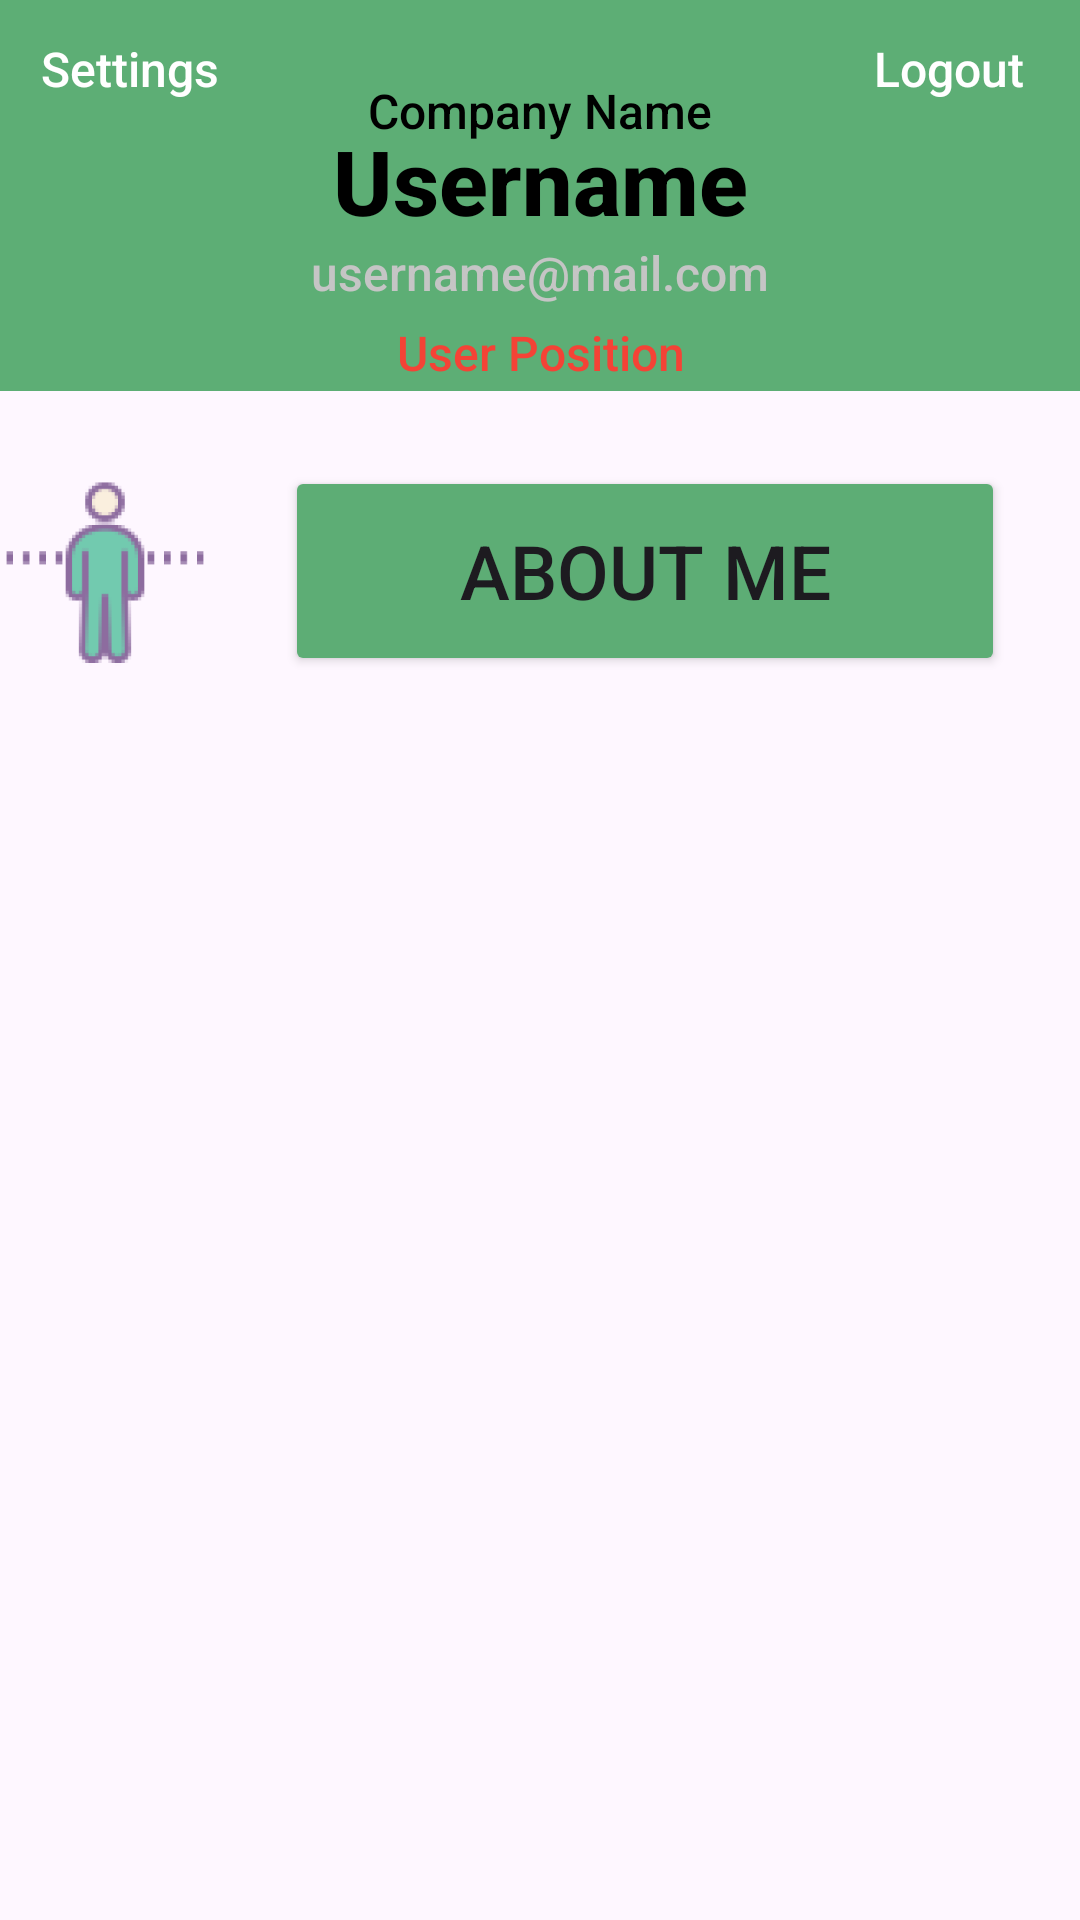

This screen was rendered from an Android layout file. Write that file and the resources it references.
<!-- AndroidManifest.xml: application theme Theme.WasteDisposal -->
<!-- res/layout/employee_landing.xml -->
<RelativeLayout xmlns:android="http://schemas.android.com/apk/res/android"
    xmlns:app="http://schemas.android.com/apk/res-auto"
    xmlns:tools="http://schemas.android.com/tools"
    android:layout_width="wrap_content"
    android:layout_height="wrap_content"
    android:padding="0dp"
    tools:context=".Activities.LogInActivity">

    <Button
        android:id="@+id/indicator2"
        android:layout_width="wrap_content"
        android:layout_height="1dp"
        android:layout_above="@+id/indicator"
        android:layout_alignParentStart="true"
        android:layout_alignParentTop="true"
        android:layout_alignParentEnd="true"
        android:layout_marginStart="0dp"
        android:layout_marginTop="630dp"
        android:layout_marginEnd="0dp"
        android:layout_marginBottom="10dp"
        android:backgroundTint="#C4C4C4" />

    <TextView
        android:id="@+id/textViewSettings2"
        android:layout_width="match_parent"
        android:layout_height="wrap_content"
        android:layout_alignParentStart="true"
        android:layout_alignParentEnd="true"
        android:layout_gravity="center"
        android:layout_marginBottom="10dp"
        android:background="#5DAE75"
        android:fontFamily="sans-serif-medium"
        android:paddingTop="40dp"
        android:paddingBottom="50dp"
        android:text="Username"
        android:textAlignment="center"
        android:textColor="#000000"
        android:textSize="30dp"
        android:textStyle="bold" />

    <TextView
        android:id="@+id/textViewSettings"
        android:layout_width="87dp"
        android:layout_height="46dp"
        android:layout_alignParentStart="true"
        android:layout_alignParentTop="true"
        android:layout_marginStart="0dp"
        android:layout_marginTop="0dp"
        android:fontFamily="sans-serif-medium"
        android:gravity="center"
        android:text="Settings"
        android:textAlignment="center"
        android:textColor="#FFFFFF"
        android:textSize="16dp" />

    <TextView
        android:id="@+id/textViewLogout"
        android:layout_width="87dp"
        android:layout_height="46dp"
        android:layout_alignParentTop="true"
        android:layout_alignParentEnd="true"
        android:layout_marginTop="0dp"
        android:layout_marginEnd="0dp"
        android:fontFamily="sans-serif-medium"
        android:gravity="center"
        android:text="Logout"
        android:textAlignment="center"
        android:textColor="#FFFFFF"
        android:textSize="16dp" />

    <TextView
        android:id="@+id/textViewUsernameMail"
        android:layout_width="match_parent"
        android:layout_height="wrap_content"
        android:layout_alignParentStart="true"
        android:layout_alignParentTop="true"
        android:layout_marginStart="0dp"
        android:layout_marginTop="80dp"
        android:fontFamily="sans-serif-medium"
        android:gravity="center"
        android:text="username@mail.com"
        android:textAlignment="center"
        android:textColor="#C5C5C5"
        android:textSize="16dp" />

    <TextView
        android:id="@+id/textViewUsernameMail4"
        android:layout_width="match_parent"
        android:layout_height="wrap_content"
        android:layout_alignParentStart="true"
        android:layout_alignParentTop="true"
        android:layout_alignParentEnd="true"
        android:layout_marginStart="100dp"
        android:layout_marginTop="26dp"
        android:layout_marginEnd="100dp"
        android:fontFamily="sans-serif-medium"
        android:gravity="center"
        android:text="Company Name"
        android:textAlignment="center"
        android:textColor="#000000"
        android:textSize="16dp" />

    <TextView
        android:id="@+id/textViewUsernameMail2"
        android:layout_width="match_parent"
        android:layout_height="wrap_content"
        android:layout_below="@+id/textViewUsernameMail"
        android:layout_alignParentStart="true"
        android:layout_marginStart="0dp"
        android:layout_marginTop="5dp"
        android:fontFamily="sans-serif-medium"
        android:gravity="center"
        android:text="User Position"
        android:textAlignment="center"
        android:textColor="#F44336"
        android:textSize="16dp" />

    <Button
        android:id="@+id/buttonMilestones"
        android:layout_width="240dp"
        android:layout_height="70dp"
        android:layout_below="@+id/textViewSettings2"
        android:layout_alignParentEnd="true"
        android:layout_marginTop="15dp"
        android:layout_marginEnd="25dp"
        android:backgroundTint="#5DAD75"
        android:text="About Me"
        android:textSize="25dp"
        app:iconTint="#5DAD75" />

    <ImageView
        android:id="@+id/imageView4"
        android:layout_width="100dp"
        android:layout_height="100dp"
        android:layout_below="@+id/textViewSettings2"
        android:layout_marginTop="0dp"
        android:layout_marginEnd="25dp"
        android:layout_toStartOf="@+id/buttonMilestones"
        app:srcCompat="@drawable/img_person1" />

    <ImageView
        android:id="@+id/imageViewButtonProfile"
        android:layout_width="64dp"
        android:layout_height="64dp"
        android:layout_alignParentStart="true"
        android:layout_alignParentTop="true"
        android:layout_alignParentEnd="true"
        android:layout_alignParentBottom="true"
        android:layout_marginStart="165dp"
        android:layout_marginTop="650dp"
        android:layout_marginEnd="165dp"
        android:layout_marginBottom="0dp"
        app:srcCompat="@drawable/img_avatar1" />

    <ImageView
        android:id="@+id/imageViewButtonBuyingIn"
        android:layout_width="64dp"
        android:layout_height="64dp"
        android:layout_alignParentStart="true"
        android:layout_alignParentTop="true"
        android:layout_alignParentEnd="true"
        android:layout_alignParentBottom="true"
        android:layout_marginStart="300dp"
        android:layout_marginTop="650dp"
        android:layout_marginEnd="50dp"
        android:layout_marginBottom="0dp"
        app:srcCompat="@drawable/img_company1" />

    <ImageView
        android:id="@+id/imageViewButtonRecycle"
        android:layout_width="64dp"
        android:layout_height="64dp"
        android:layout_alignParentStart="true"
        android:layout_alignParentTop="true"
        android:layout_alignParentEnd="true"
        android:layout_alignParentBottom="true"
        android:layout_marginStart="50dp"
        android:layout_marginTop="650dp"
        android:layout_marginEnd="300dp"
        android:layout_marginBottom="0dp"
        app:srcCompat="@drawable/img_orders21" />

    <Button
        android:id="@+id/indicator"
        android:layout_width="49dp"
        android:layout_height="15dp"
        android:layout_alignTop="@+id/imageViewButtonProfile"
        android:layout_alignParentStart="true"
        android:layout_alignParentEnd="true"
        android:layout_marginStart="192dp"
        android:layout_marginTop="-10dp"
        android:layout_marginEnd="192dp"
        android:backgroundTint="#5DAD75" />

</RelativeLayout>
<!-- resources referenced by this layout -->
<resources>
  <!-- drawable img_avatar1: png bitmap (drawable, 5367 bytes) -->
  <!-- drawable img_company1: png bitmap (drawable, 1498 bytes) -->
  <!-- drawable img_orders21: png bitmap (drawable, 744 bytes) -->
  <!-- drawable img_person1: png bitmap (drawable, 5488 bytes) -->
  <style name="Theme.WasteDisposal" parent="Base.Theme.WasteDisposal" />
  <style name="Base.Theme.WasteDisposal" parent="Theme.Material3.DayNight.NoActionBar">
          
          
      </style>
</resources>
